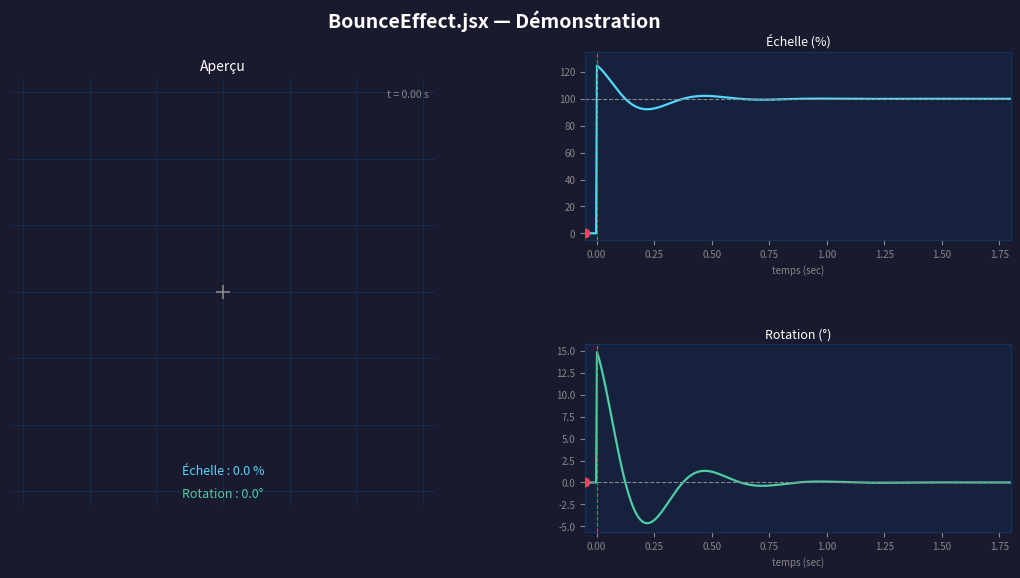

The matplotlib source for this figure: (Note: this script raises an exception after producing the figure.)
"""
Génère une démo GIF du BounceEffect.jsx — mêmes formules que le script AE.
"""

import numpy as np
import matplotlib.pyplot as plt
import matplotlib.patches as patches
import matplotlib.transforms as mtransforms
from matplotlib.animation import FuncAnimation
from matplotlib.gridspec import GridSpec

# ── Paramètres (identiques aux valeurs par défaut du script) ──────────────
DURATION   = 1.5    # sec
OVERSHOOT  = 0.25   # 25 %
ROT_AMP    = 15     # degrés
NUM_BOUNCES = 3
DECAY      = 5.0
FREQ       = NUM_BOUNCES * 2 * np.pi / DURATION

FPS        = 60
N_FRAMES   = int(DURATION * FPS) + 30   # +30 frames de stabilisation visible

# ── Formules (identiques aux expressions AE) ──────────────────────────────
def scale_at(t):
    if t < 0:
        return 0.0
    sv = 100 * (1 + OVERSHOOT * np.sin(FREQ * t + np.pi / 2) * np.exp(-DECAY * t))
    return max(0.0, sv)

def rotation_at(t):
    if t < 0:
        return 0.0
    return ROT_AMP * np.cos(FREQ * t) * np.exp(-DECAY * t)

times  = np.linspace(-0.05, DURATION + 0.3, N_FRAMES)
scales = [scale_at(t) for t in times]
rots   = [rotation_at(t) for t in times]

# ── Figure ────────────────────────────────────────────────────────────────
fig = plt.figure(figsize=(11, 6), facecolor="#1a1a2e")
gs  = GridSpec(2, 2, figure=fig,
               left=0.06, right=0.97, top=0.90, bottom=0.10,
               wspace=0.35, hspace=0.55)

ax_anim  = fig.add_subplot(gs[:, 0])   # animation pleine hauteur à gauche
ax_scale = fig.add_subplot(gs[0, 1])   # courbe échelle
ax_rot   = fig.add_subplot(gs[1, 1])   # courbe rotation

for ax in (ax_anim, ax_scale, ax_rot):
    ax.set_facecolor("#16213e")
    for spine in ax.spines.values():
        spine.set_edgecolor("#0f3460")

ACCENT  = "#e94560"
BLUE    = "#53d8fb"
GREEN   = "#4ecca3"
GREY    = "#888"

fig.suptitle("BounceEffect.jsx — Démonstration", color="white",
             fontsize=14, fontweight="bold", y=0.97)

# ── Panneau animation ──────────────────────────────────────────────────────
ax_anim.set_xlim(-1.6, 1.6)
ax_anim.set_ylim(-1.6, 1.6)
ax_anim.set_aspect("equal")
ax_anim.set_title("Aperçu", color="white", fontsize=10, pad=6)
ax_anim.axis("off")

# Fond : grille légère
for v in np.linspace(-1.5, 1.5, 7):
    ax_anim.axhline(v, color="#0f3460", lw=0.5, zorder=0)
    ax_anim.axvline(v, color="#0f3460", lw=0.5, zorder=0)

# Croix centrale (point d'ancrage)
ax_anim.plot(0, 0, "+", color=GREY, ms=10, mew=1.2, zorder=2)

# Rectangle (objet animé)  — taille native = 0.8 × 0.5
W, H   = 0.8, 0.5
rect   = patches.FancyBboxPatch((-W/2, -H/2), W, H,
                                 boxstyle="round,pad=0.04",
                                 linewidth=2,
                                 edgecolor=ACCENT,
                                 facecolor="#e9456044",
                                 zorder=3)
ax_anim.add_patch(rect)

# Label "100 %" et timer
scale_txt = ax_anim.text(0, -1.35, "Échelle : 0 %", color=BLUE,
                          ha="center", va="center", fontsize=9)
rot_txt   = ax_anim.text(0, -1.52, "Rotation : 0.0°", color=GREEN,
                          ha="center", va="center", fontsize=9)
time_txt  = ax_anim.text(1.55, 1.52, "t = 0.00 s", color=GREY,
                          ha="right", va="top", fontsize=7.5)

# ── Courbes ────────────────────────────────────────────────────────────────
t_full = np.linspace(-0.05, DURATION + 0.3, 500)
s_full = [scale_at(t) for t in t_full]
r_full = [rotation_at(t) for t in t_full]

# Échelle
ax_scale.plot(t_full, s_full, color=BLUE, lw=1.6)
ax_scale.axhline(100, color=GREY, lw=0.8, ls="--")
ax_scale.axvline(0,   color=ACCENT, lw=0.8, ls="--")
ax_scale.set_title("Échelle (%)", color="white", fontsize=9, pad=4)
ax_scale.tick_params(colors=GREY, labelsize=7)
ax_scale.set_xlim(t_full[0], t_full[-1])
ax_scale.set_ylim(-5, 135)
ax_scale.set_xlabel("temps (sec)", color=GREY, fontsize=7)

dot_scale, = ax_scale.plot([], [], "o", color=ACCENT, ms=6, zorder=5)
vline_scale = ax_scale.axvline(0, color=ACCENT, lw=0.8, alpha=0.4)

# Rotation
ax_rot.plot(t_full, r_full, color=GREEN, lw=1.6)
ax_rot.axhline(0,   color=GREY,   lw=0.8, ls="--")
ax_rot.axvline(0,   color=ACCENT, lw=0.8, ls="--")
ax_rot.set_title("Rotation (°)", color="white", fontsize=9, pad=4)
ax_rot.tick_params(colors=GREY, labelsize=7)
ax_rot.set_xlim(t_full[0], t_full[-1])
ax_rot.set_xlabel("temps (sec)", color=GREY, fontsize=7)

dot_rot, = ax_rot.plot([], [], "o", color=ACCENT, ms=6, zorder=5)
vline_rot = ax_rot.axvline(0, color=ACCENT, lw=0.8, alpha=0.4)

# ── Animation ─────────────────────────────────────────────────────────────
def update(frame):
    t  = times[frame]
    sc = scales[frame]
    ro = rots[frame]

    # Transform du rectangle : scale puis rotation autour du centre
    factor = (sc / 100.0)
    tr = (mtransforms.Affine2D()
          .translate(W/2, H/2)
          .scale(factor, factor)
          .rotate_deg(ro)
          .translate(-W/2 * factor, -H/2 * factor)
          + ax_anim.transData)
    rect.set_transform(tr)
    rect.set_x(-W/2)
    rect.set_y(-H/2)

    # Couleur : rouge vif quand overshoot, normal sinon
    alpha_fill = min(0.55, 0.2 + abs(sc - 100) / 200)
    rect.set_facecolor(f"#{int(233):02x}{int(69):02x}{int(96):02x}{int(alpha_fill*255):02x}")

    # Labels
    scale_txt.set_text(f"Échelle : {sc:.1f} %")
    rot_txt.set_text(f"Rotation : {ro:.1f}°")
    time_txt.set_text(f"t = {max(0, t):.2f} s")

    # Curseurs courbes
    dot_scale.set_data([t], [sc])
    dot_rot.set_data([t], [ro])
    vline_scale.set_xdata([t, t])
    vline_rot.set_xdata([t, t])

    return rect, scale_txt, rot_txt, time_txt, dot_scale, dot_rot, vline_scale, vline_rot

ani = FuncAnimation(fig, update, frames=N_FRAMES,
                    interval=1000 / FPS, blit=True)

out = "/home/user/bibliotheque/bounce_demo.gif"
ani.save(out, writer="pillow", fps=FPS, dpi=110)
print(f"GIF sauvegardé : {out}")
plt.close()
